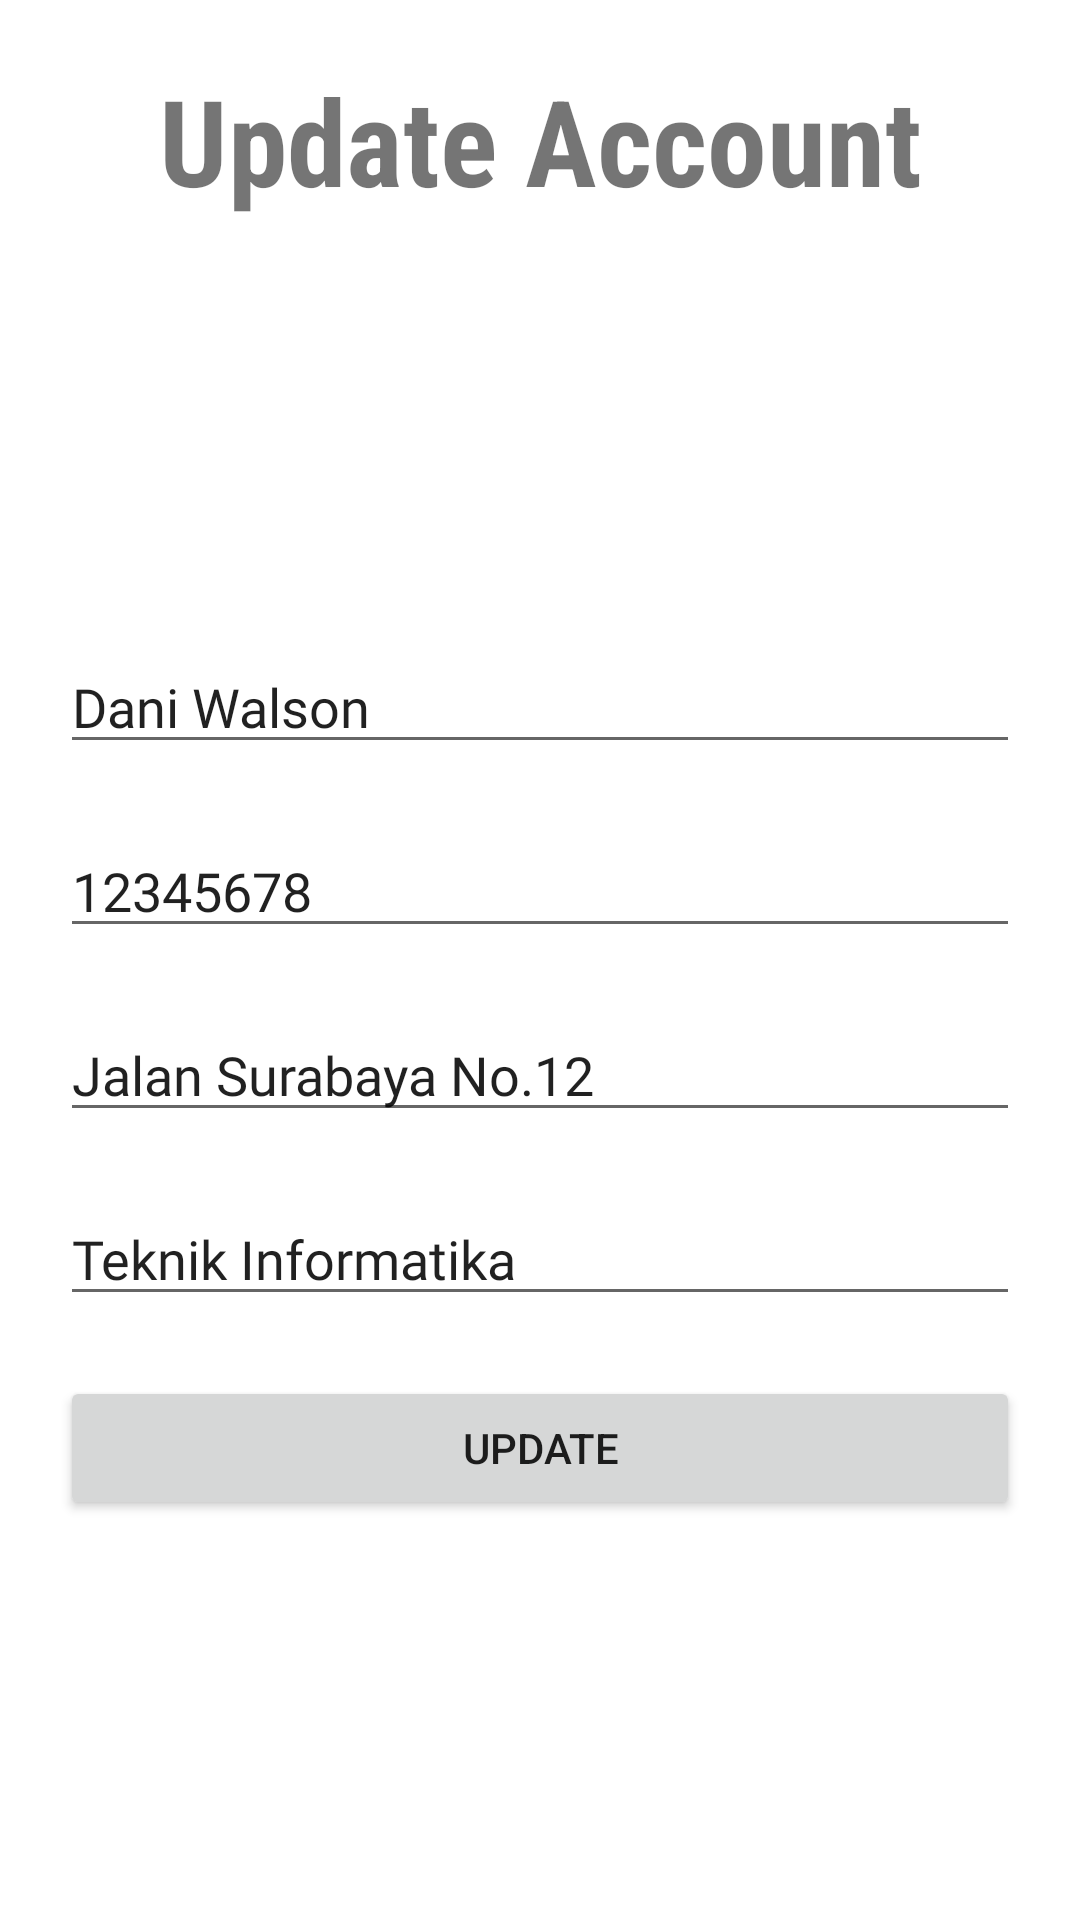

Android layout source for this screen:
<!-- AndroidManifest.xml: application theme Theme.160419095_AdvanceNativeUTS -->
<!-- res/layout/fragment_update.xml -->
<?xml version="1.0" encoding="utf-8"?>
<androidx.constraintlayout.widget.ConstraintLayout xmlns:android="http://schemas.android.com/apk/res/android"
    xmlns:app="http://schemas.android.com/apk/res-auto"
    xmlns:tools="http://schemas.android.com/tools"
    android:id="@+id/frameLayout7"
    android:layout_width="match_parent"
    android:layout_height="match_parent"
    tools:context=".view.UpdateFragment">

    
    <TextView
        android:id="@+id/textView8"
        android:layout_width="wrap_content"
        android:layout_height="wrap_content"
        android:layout_marginTop="20dp"
        android:fontFamily="sans-serif-condensed"
        android:text="Update Account"
        android:textSize="40sp"
        android:textStyle="bold"
        app:layout_constraintEnd_toEndOf="parent"
        app:layout_constraintStart_toStartOf="parent"
        app:layout_constraintTop_toTopOf="parent" />

    <EditText
        android:id="@+id/editTextTextPersonName5"
        android:layout_width="0dp"
        android:layout_height="wrap_content"
        android:layout_marginLeft="20dp"
        android:layout_marginTop="20dp"
        android:layout_marginRight="20dp"
        android:ems="10"
        android:fontFamily="@font/abril_fatface"
        android:hint="Name"
        android:inputType="textPersonName"
        android:text="Dani Walson"
        app:layout_constraintEnd_toEndOf="parent"
        app:layout_constraintStart_toStartOf="parent"
        app:layout_constraintTop_toBottomOf="@+id/imageView7" />

    <EditText
        android:id="@+id/editTextTextPersonName6"
        android:layout_width="0dp"
        android:layout_height="wrap_content"
        android:layout_marginLeft="20dp"
        android:layout_marginTop="20dp"
        android:layout_marginRight="20dp"
        android:ems="10"
        android:fontFamily="@font/abril_fatface"
        android:hint="NRP"
        android:inputType="textPersonName"
        android:text="12345678"
        app:layout_constraintEnd_toEndOf="parent"
        app:layout_constraintStart_toStartOf="parent"
        app:layout_constraintTop_toBottomOf="@+id/editTextTextPersonName5" />

    <EditText
        android:id="@+id/editTextTextPersonName7"
        android:layout_width="0dp"
        android:layout_height="wrap_content"
        android:layout_marginLeft="20dp"
        android:layout_marginTop="20dp"
        android:layout_marginRight="20dp"
        android:ems="10"
        android:fontFamily="@font/abril_fatface"
        android:hint="Alamat"
        android:inputType="textPersonName"
        android:text="Jalan Surabaya No.12"
        app:layout_constraintEnd_toEndOf="parent"
        app:layout_constraintHorizontal_bias="0.4"
        app:layout_constraintStart_toStartOf="parent"
        app:layout_constraintTop_toBottomOf="@+id/editTextTextPersonName6" />

    <EditText
        android:id="@+id/editTextTextPersonName8"
        android:layout_width="0dp"
        android:layout_height="wrap_content"
        android:layout_marginLeft="20dp"
        android:layout_marginTop="20dp"
        android:layout_marginRight="20dp"
        android:ems="10"
        android:fontFamily="@font/abril_fatface"
        android:hint="Jurusan"
        android:inputType="textPersonName"
        android:text="Teknik Informatika"
        app:layout_constraintEnd_toEndOf="parent"
        app:layout_constraintHorizontal_bias="0.6"
        app:layout_constraintStart_toStartOf="parent"
        app:layout_constraintTop_toBottomOf="@+id/editTextTextPersonName7" />

    <Button
        android:id="@+id/button3"
        android:layout_width="0dp"
        android:layout_height="wrap_content"
        android:layout_marginLeft="20dp"
        android:layout_marginTop="20dp"
        android:layout_marginRight="20dp"
        android:text="Update"
        app:layout_constraintEnd_toEndOf="parent"
        app:layout_constraintStart_toStartOf="parent"
        app:layout_constraintTop_toBottomOf="@+id/editTextTextPersonName8" />

    <ImageView
        android:id="@+id/imageView7"
        android:layout_width="90dp"
        android:layout_height="90dp"
        android:layout_marginTop="30dp"
        android:src="@drawable/ic_baseline_person_24"
        app:layout_constraintEnd_toEndOf="parent"
        app:layout_constraintStart_toStartOf="parent"
        app:layout_constraintTop_toBottomOf="@+id/textView8" />

</androidx.constraintlayout.widget.ConstraintLayout>
<!-- resources referenced by this layout -->
<resources>
  <style name="Theme.160419095_AdvanceNativeUTS" parent="Theme.MaterialComponents.DayNight.DarkActionBar">
          
          <item name="colorPrimary">@color/blue</item>
          <item name="colorPrimaryVariant">@color/purple_700</item>
          <item name="colorOnPrimary">@color/white</item>
          
          <item name="colorSecondary">@color/teal_200</item>
          <item name="colorSecondaryVariant">@color/teal_700</item>
          <item name="colorOnSecondary">@color/black</item>
          
          <item name="android:statusBarColor" tools:targetApi="l">?attr/colorPrimaryVariant</item>
          
      </style>
  <color name="blue">#42adb3</color>
  <color name="purple_700">#FF3700B3</color>
  <color name="white">#FFFFFFFF</color>
  <color name="teal_200">#FF03DAC5</color>
  <color name="teal_700">#FF018786</color>
  <color name="black">#FF000000</color>
</resources>
